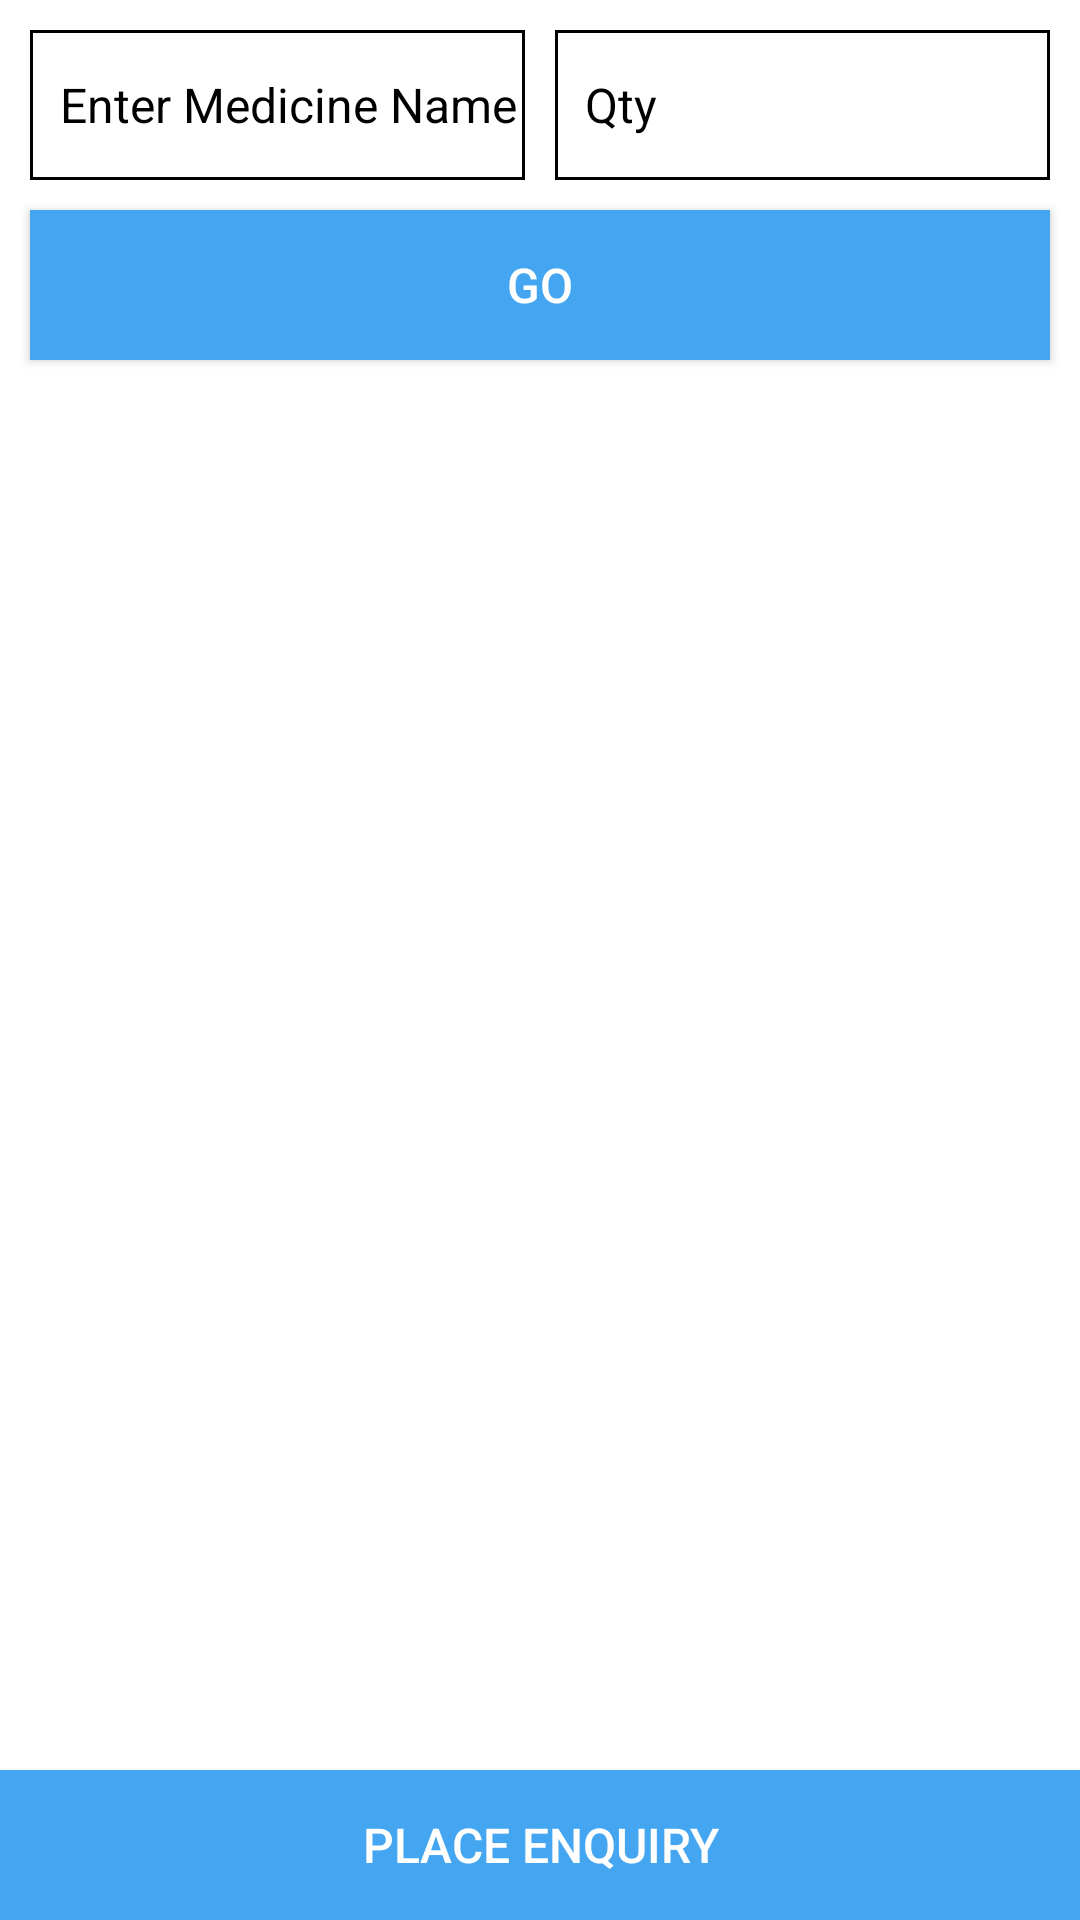

Layout XML and referenced resources for this Android screen:
<!-- AndroidManifest.xml: application theme AppTheme -->
<!-- res/layout/activity_edit_prescription.xml -->
<?xml version="1.0" encoding="utf-8"?>
<RelativeLayout xmlns:android="http://schemas.android.com/apk/res/android"
    android:orientation="vertical"
    android:background="@color/white"
    android:layout_width="match_parent"
    android:layout_height="match_parent">

    <LinearLayout
        android:layout_margin="@dimen/space_10"
        android:id="@+id/ll"
        android:weightSum="2"
        android:orientation="horizontal"
        android:layout_width="match_parent"
        android:layout_height="@dimen/space_50">

        <androidx.appcompat.widget.AppCompatEditText
            android:textColor="#000000"
            android:paddingLeft="10dp"
            android:id="@+id/edtName"
            android:imeOptions="actionNext"
            android:nextFocusForward="@id/edtQty"
            android:textSize="16sp"
            android:background="@drawable/rect"
            android:singleLine="true"
            android:textColorHint="#000000"
            android:layout_width="0dp"
            android:hint="Enter Medicine Name"
            android:layout_weight="1"
            android:layout_height="match_parent"></androidx.appcompat.widget.AppCompatEditText>
        <androidx.appcompat.widget.AppCompatEditText
            android:textColor="#000000"
            android:textSize="16sp"
            android:id="@+id/edtQty"
            android:layout_marginLeft="@dimen/space_10"
            android:singleLine="true"
            android:paddingLeft="10dp"
            android:background="@drawable/rect"
            android:textColorHint="#000000"
            android:layout_width="0dp"
            android:inputType="number"
            android:hint="Qty"
            android:layout_weight="1"
            android:layout_height="match_parent"></androidx.appcompat.widget.AppCompatEditText>
    </LinearLayout>
    <androidx.appcompat.widget.AppCompatButton
        android:layout_marginRight="@dimen/space_10"
        android:layout_marginLeft="@dimen/space_10"
        android:layout_below="@id/ll"
        android:text="GO"
        android:id="@+id/btnGo"
        android:textSize="16sp"
        android:textColor="@color/white"
        android:background="@color/colorPrimary"
        android:layout_width="match_parent"
        android:layout_height="@dimen/space_50"></androidx.appcompat.widget.AppCompatButton>

    <TextView
        android:layout_margin="@dimen/text_20"
        android:id="@+id/tvItems"
        android:layout_below="@id/btnGo"
        android:layout_above="@id/btnPlaceEnquiry"
        android:layout_width="match_parent"
        android:layout_height="wrap_content"></TextView>
    <androidx.recyclerview.widget.RecyclerView
        android:visibility="gone"
        android:id="@+id/rvMedicines"
        android:layout_below="@id/btnGo"
        android:layout_above="@id/btnPlaceEnquiry"
        android:layout_width="match_parent"
        android:layout_height="match_parent"></androidx.recyclerview.widget.RecyclerView>
    <androidx.appcompat.widget.AppCompatButton
        android:id="@+id/btnPlaceEnquiry"
        android:text="Place Enquiry"
        android:textSize="16sp"
        android:textColor="@color/white"
        android:layout_alignParentBottom="true"
        android:background="@color/colorPrimary"
        android:layout_width="match_parent"
        android:layout_height="@dimen/space_50"></androidx.appcompat.widget.AppCompatButton>
</RelativeLayout>
<!-- resources referenced by this layout -->
<resources>
  <color name="colorPrimary">#44A6F1</color>
  <color name="white">#ffffff</color>
  <dimen name="space_10">10dp</dimen>
  <dimen name="space_50">50dp</dimen>
  <dimen name="text_20">20sp</dimen>
  <!-- drawable rect (drawable) -->
  <?xml version="1.0" encoding="utf-8"?>
  <shape android:shape="rectangle" xmlns:android="http://schemas.android.com/apk/res/android">
  
      <corners android:radius="0dp"></corners>
      <solid android:color="@color/white"></solid>
      <stroke android:color="@color/black" android:width="1dp"></stroke>
  </shape>
  <style name="AppTheme" parent="Theme.AppCompat.Light.DarkActionBar">
          
          <item name="colorPrimary">@color/colorPrimary</item>
          <item name="colorPrimaryDark">@color/colorPrimaryDark</item>
          <item name="colorAccent">@color/colorAccent</item>
      </style>
  <color name="black">#000000</color>
  <color name="colorPrimaryDark">#44A6F1</color>
  <color name="colorAccent">#000000</color>
</resources>
